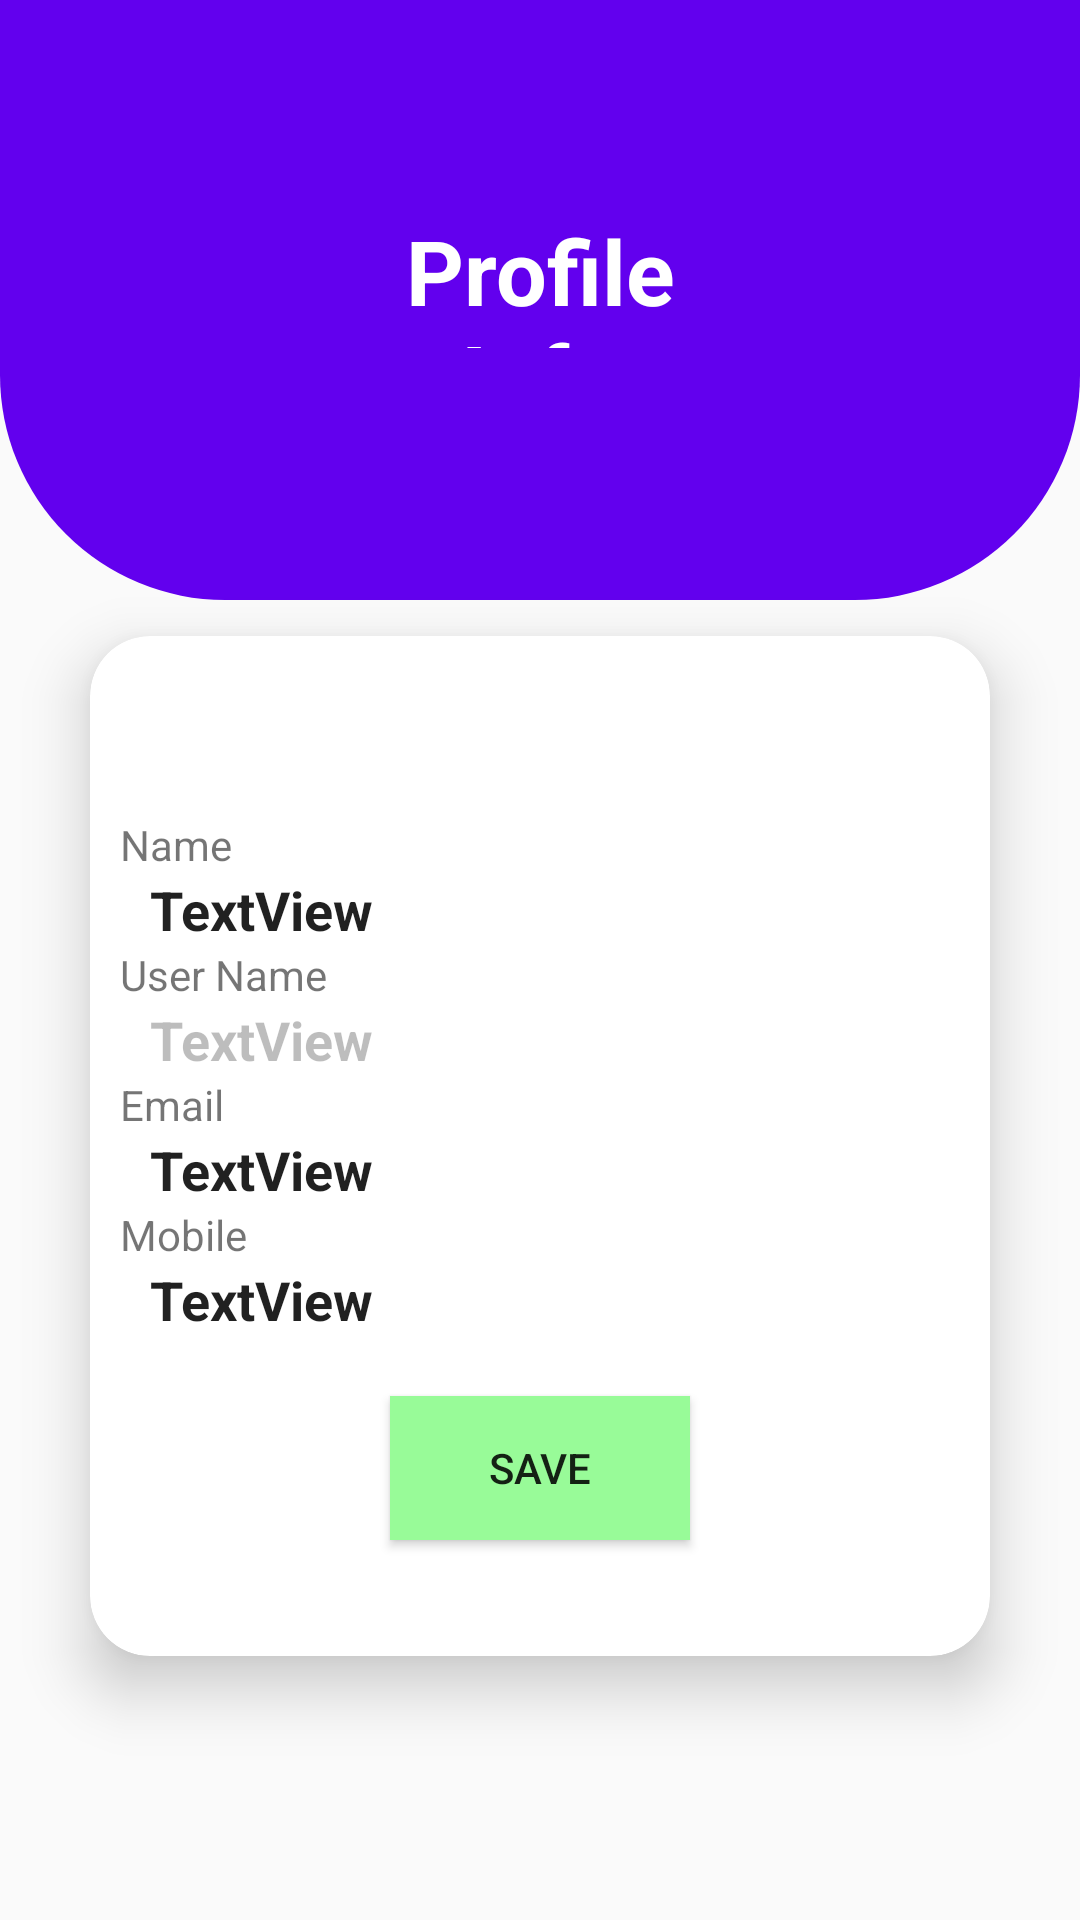

Layout XML and referenced resources for this Android screen:
<!-- AndroidManifest.xml: application theme Theme.AppCompat.Light -->
<!-- res/layout/activity_user_profile_page.xml -->
<?xml version="1.0" encoding="utf-8"?>
<RelativeLayout xmlns:android="http://schemas.android.com/apk/res/android"
    xmlns:app="http://schemas.android.com/apk/res-auto"
    xmlns:tools="http://schemas.android.com/tools"
    android:layout_width="match_parent"
    android:layout_height="match_parent"
    tools:context=".User_Profile_page">


    <View
        android:id="@+id/top_view"
        android:layout_width="match_parent"
        android:layout_height="200dp"
        android:background="@drawable/bg_view" />

    <androidx.cardview.widget.CardView

        android:layout_width="300dp"
        android:layout_height="340dp"
        android:layout_row="0"
        android:layout_rowWeight="1"
        android:layout_column="1"
        android:layout_columnWeight="1"
        android:layout_below="@+id/top_view"
        android:layout_centerInParent="true"
        android:layout_centerVertical="true"
        android:layout_margin="12dp"
        android:layout_marginTop="16dp"
        android:layout_marginBottom="12dp"
        app:cardCornerRadius="20dp"
        app:cardElevation="12dp">

        <LinearLayout
            android:id="@+id/relativeLayout"
            android:layout_width="match_parent"
            android:layout_height="match_parent"
            android:orientation="vertical"
            android:paddingLeft="10dp"
            android:paddingTop="60dp"
            android:paddingRight="10dp">

            <TextView
                android:id="@+id/textView25"
                android:layout_width="match_parent"
                android:layout_height="wrap_content"
                android:text="Name"
                app:layout_constraintStart_toStartOf="parent"
                app:layout_constraintTop_toTopOf="parent" />

            <EditText
                android:id="@+id/txtnameUser"
                android:layout_width="match_parent"
                android:layout_height="wrap_content"
                android:background="@drawable/border"
                android:paddingLeft="10dp"
                android:text="TextView"
                android:textSize="18dp"
                android:textStyle="bold"
                app:layout_constraintStart_toStartOf="parent"
                app:layout_constraintTop_toTopOf="parent" />

            <TextView
                android:id="@+id/textView27"
                android:layout_width="match_parent"
                android:layout_height="wrap_content"
                android:text="User Name"
                app:layout_constraintStart_toStartOf="parent"
                app:layout_constraintTop_toTopOf="parent" />

            <EditText
                android:id="@+id/txtusernameUser"
                android:layout_width="match_parent"
                android:layout_height="wrap_content"
                android:background="@drawable/border"
                android:paddingLeft="10dp"
                android:text="TextView"
                android:textSize="18dp"
                android:enabled="false"
                android:textStyle="bold"
                app:layout_constraintStart_toStartOf="parent"
                app:layout_constraintTop_toTopOf="parent" />

            <TextView
                android:id="@+id/textView29"
                android:layout_width="match_parent"
                android:layout_height="wrap_content"
                android:text="Email"

                app:layout_constraintStart_toStartOf="parent"
                app:layout_constraintTop_toTopOf="parent" />

            <EditText
                android:id="@+id/txtemailUser"
                android:layout_width="match_parent"
                android:layout_height="wrap_content"
                android:background="@drawable/border"
                android:paddingLeft="10dp"
                android:text="TextView"
                android:textSize="18dp"
                android:textStyle="bold"
                app:layout_constraintStart_toStartOf="parent"
                app:layout_constraintTop_toTopOf="parent" />

            <TextView
                android:id="@+id/textView31"
                android:layout_width="match_parent"
                android:layout_height="wrap_content"
                android:text="Mobile"
                app:layout_constraintStart_toStartOf="parent"
                app:layout_constraintTop_toTopOf="parent" />

            <EditText
                android:id="@+id/txtmobileUser"
                android:layout_width="match_parent"
                android:layout_height="wrap_content"
                android:background="@drawable/border"
                android:paddingLeft="10dp"
                android:text="TextView"
                android:textSize="18dp"
                android:textStyle="bold"
                app:layout_constraintStart_toStartOf="parent"
                app:layout_constraintTop_toTopOf="parent" />


            <Button
                android:id="@+id/btn_save"
                android:layout_width="100dp"
                android:layout_height="wrap_content"
                android:layout_gravity="center"
                android:layout_marginTop="20dp"
                android:background="@color/success"
                android:text="Save"
                app:layout_constraintStart_toStartOf="parent"
                app:layout_constraintTop_toTopOf="parent" />

        </LinearLayout>
    </androidx.cardview.widget.CardView>

    <TextView
        android:id="@+id/textView39"
        android:layout_width="171dp"
        android:layout_height="46dp"
        android:layout_alignBottom="@+id/top_view"
        android:layout_alignParentStart="true"
        android:layout_alignParentTop="true"
        android:layout_alignParentEnd="true"
        android:layout_centerInParent="true"
        android:layout_marginStart="120dp"
        android:layout_marginTop="70dp"
        android:layout_marginEnd="120dp"
        android:layout_marginBottom="84dp"
        android:gravity="center"
        android:text="Profile Info"
        android:textColor="@color/white"
        android:textSize="30dp"
        android:textStyle="bold" />
</RelativeLayout>
<!-- resources referenced by this layout -->
<resources>
  <color name="success">#98FB98</color>
  <color name="white">#FFFFFFFF</color>
  <!-- drawable bg_view (drawable) -->
  <?xml version="1.0" encoding="utf-8"?>
  <shape xmlns:android="http://schemas.android.com/apk/res/android">
  
  
      <corners
          android:bottomRightRadius="75dp"
          android:bottomLeftRadius="75dp"/>
      <solid
          android:color="@color/design_default_color_primary"/>
  </shape>
</resources>
